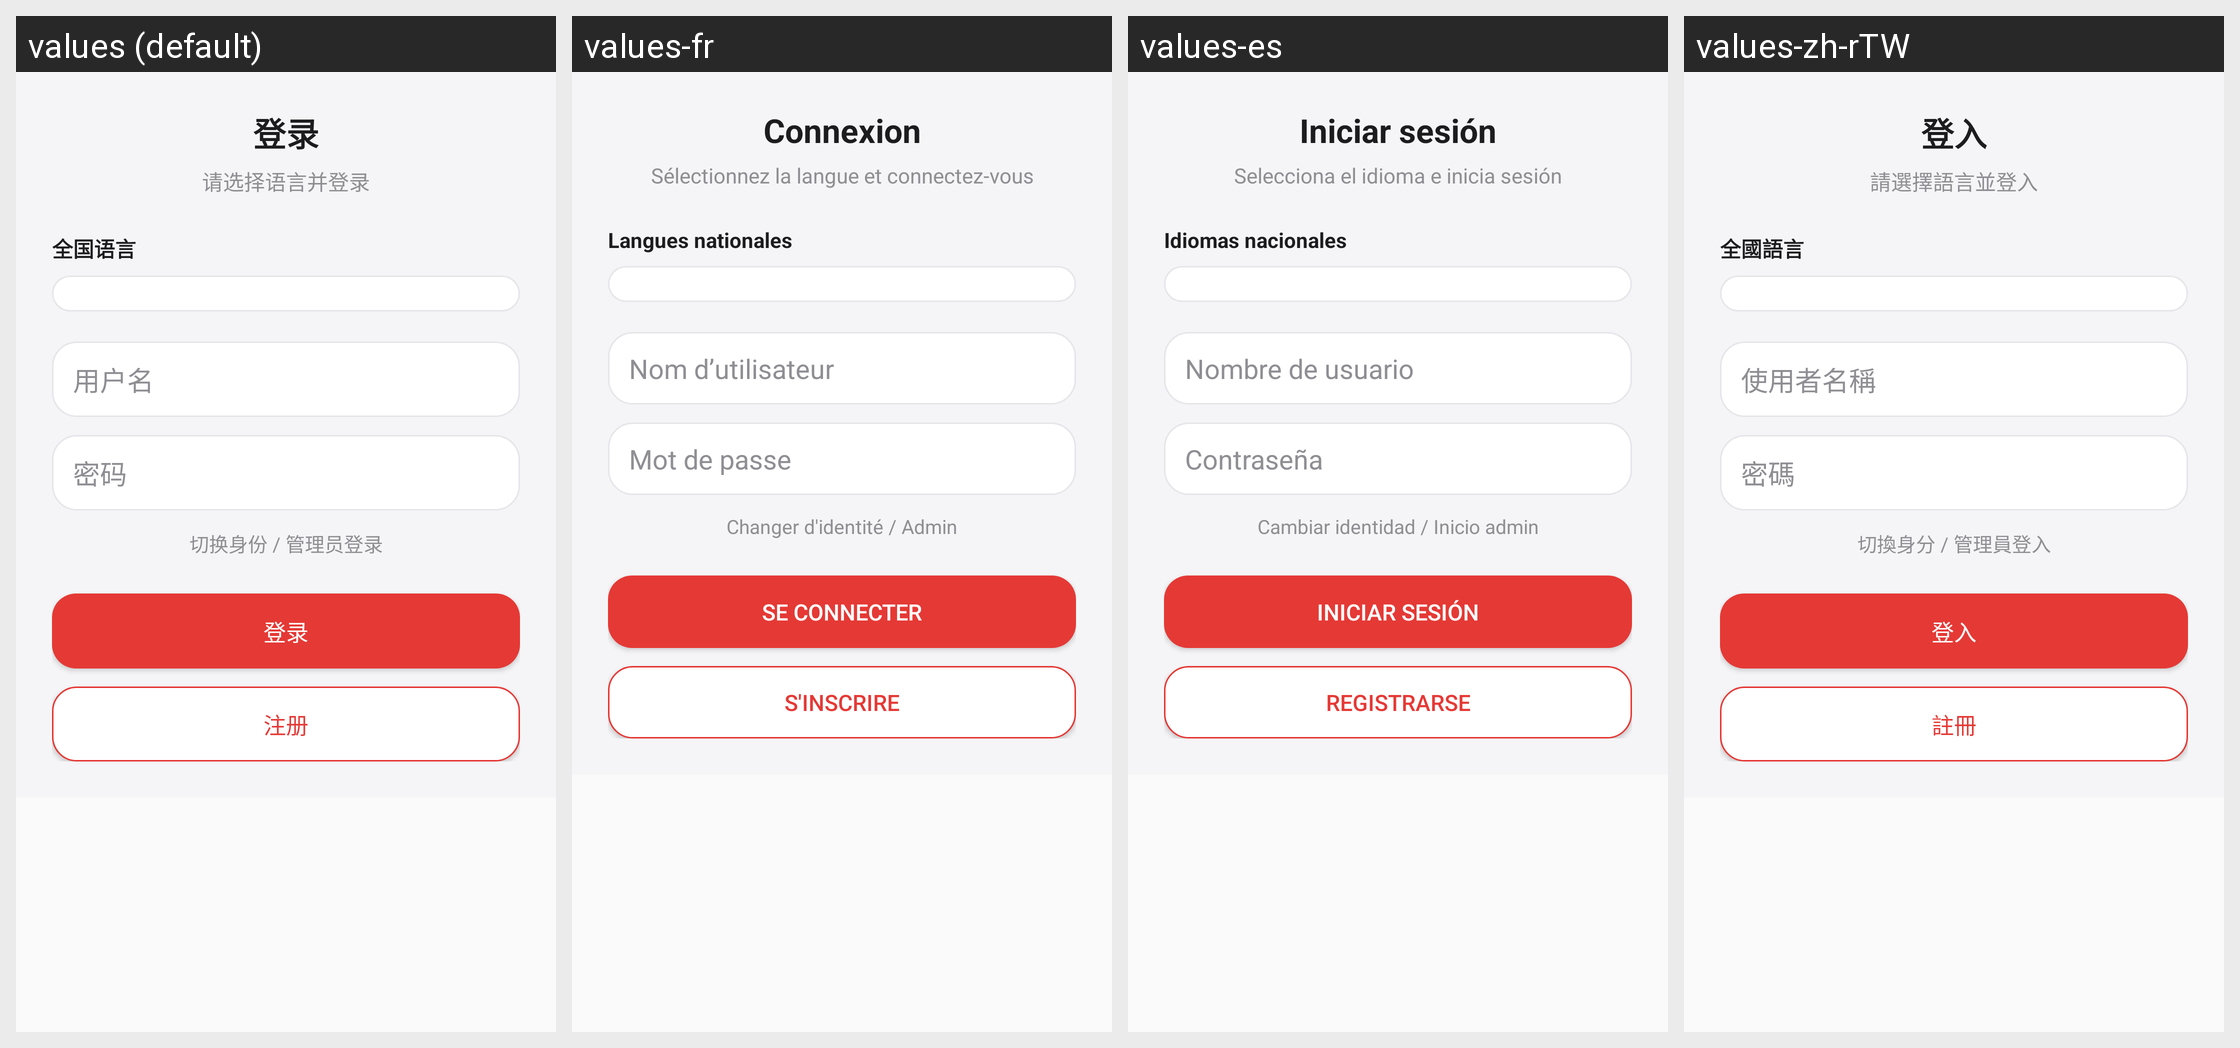

The Android screen above is rendered under several locales of the same app. Produce the string resources it draws, with the default and per-locale values.
Android screen res/layout/activity_login.xml rendered under 4 locales, left to right: values (default), values-fr, values-es, values-zh-rTW. Device: Nexus 5 (rendered at 1080×1920; each locale shown at half size, 540×960, under a caption strip naming it); theme AppTheme.
Other locales in the repository, not shown: values-en, values-ja, values-ko.
Strings drawn on this screen, with the default value and each locale's value (text and hints the layout hard-codes, and strings that could not be matched under every locale, appear in the picture but are not listed):

login_title
  values: 登录
  values-fr: Connexion
  values-es: Iniciar sesión
  values-zh-rTW: 登入

login_subtitle
  values: 请选择语言并登录
  values-fr: Sélectionnez la langue et connectez-vous
  values-es: Selecciona el idioma e inicia sesión
  values-zh-rTW: 請選擇語言並登入

language_label
  values: 全国语言
  values-fr: Langues nationales
  values-es: Idiomas nacionales
  values-zh-rTW: 全國語言

label_username
  values: 用户名
  values-fr: Nom d’utilisateur
  values-es: Nombre de usuario
  values-zh-rTW: 使用者名稱

label_password
  values: 密码
  values-fr: Mot de passe
  values-es: Contraseña
  values-zh-rTW: 密碼

action_admin_login
  values: 切换身份 / 管理员登录
  values-fr: Changer d'identité / Admin
  values-es: Cambiar identidad / Inicio admin
  values-zh-rTW: 切換身分 / 管理員登入

action_login
  values: 登录
  values-fr: Se connecter
  values-es: Iniciar sesión
  values-zh-rTW: 登入

action_register
  values: 注册
  values-fr: S'inscrire
  values-es: Registrarse
  values-zh-rTW: 註冊
